Run: headless pygame with SDL's dummy video driver; simulated clock (each Clock.tick advances the game by its frame time, no real sleeping); random seed 0; keys injected as events and as key.get_pressed() state; no mouse input.
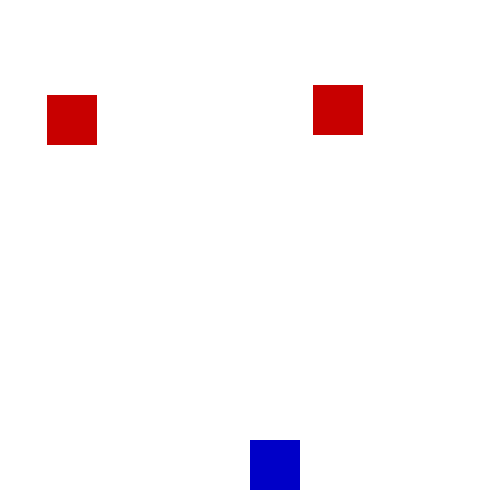
Frame 1 of 4 · flips 1–60 · no input
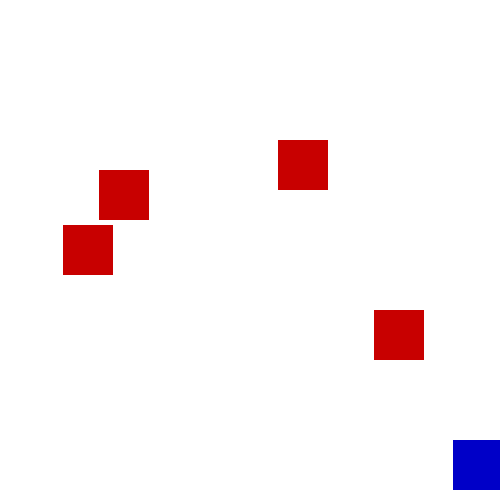
Frame 2 of 4 · flips 61–180 · tapped SPACE, RETURN · held RIGHT (→), D
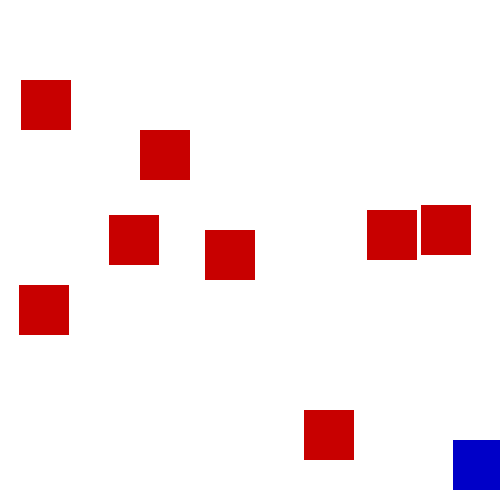
Frame 3 of 4 · flips 181–300 · held DOWN (↓), S
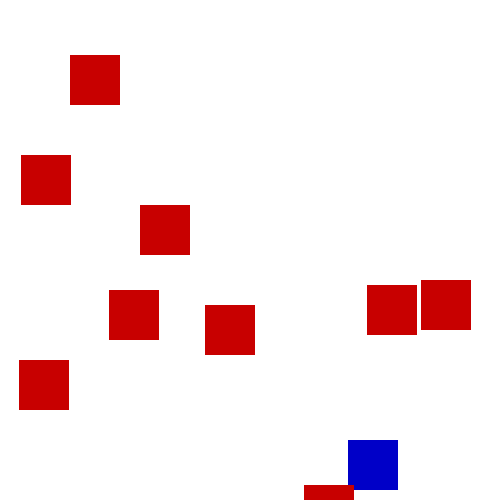
Frame 4 of 4 · flips 301–420 · held LEFT (←), A, UP (↑), W

The pygame program that drew these frames:

import pygame  # pyright: ignore[reportMissingImports]
import random
import sys

# Initialize Pygame
pygame.init()

# Screen dimensions
WIDTH, HEIGHT = 500, 500
screen = pygame.display.set_mode((WIDTH, HEIGHT))
pygame.display.set_caption("Dodge the Blocks")

# Colors
WHITE = (255, 255, 255)
RED = (200, 0, 0)
BLUE = (0, 0, 200)

# Player settings
player_size = 50
player_x = WIDTH // 2
player_y = HEIGHT - player_size - 10
player_speed = 7

# Enemy settings
enemy_size = 50
enemy_speed = 5
enemies = []

# Clock for FPS control
clock = pygame.time.Clock()


def drop_enemy():
    """Create a new enemy at a random x position."""
    x_pos = random.randint(0, WIDTH - enemy_size)
    enemies.append([x_pos, 0])


def draw_enemies():
    """Draw all enemies on the screen."""
    for enemy in enemies:
        pygame.draw.rect(
            screen,
            RED,
            (enemy[0], enemy[1], enemy_size, enemy_size)
        )


def update_enemy_positions():
    """Move enemies down and remove those off-screen."""
    for enemy in enemies:
        enemy[1] += enemy_speed

    enemies[:] = [enemy for enemy in enemies if enemy[1] < HEIGHT]


def detect_collision(player_pos, enemy_pos):
    """Check if player collides with an enemy."""
    px, py = player_pos
    ex, ey = enemy_pos

    return (
        px < ex + enemy_size
        and px + player_size > ex
        and py < ey + enemy_size
        and py + player_size > ey
    )


# Main game loop
score = 0
running = True

while running:
    screen.fill(WHITE)

    # Event handling
    for event in pygame.event.get():
        if event.type == pygame.QUIT:
            running = False

    # Player movement
    keys = pygame.key.get_pressed()

    if keys[pygame.K_LEFT] and player_x > 0:
        player_x -= player_speed

    if keys[pygame.K_RIGHT] and player_x < WIDTH - player_size:
        player_x += player_speed

    # Enemy creation
    if random.randint(1, 20) == 1:
        drop_enemy()

    # Update enemies
    update_enemy_positions()

    # Collision detection
    for enemy in enemies:
        if detect_collision((player_x, player_y), enemy):
            print(f"Game Over! Final Score: {score}")
            running = False

    # Draw player
    pygame.draw.rect(
        screen,
        BLUE,
        (player_x, player_y, player_size, player_size)
    )

    # Draw enemies
    draw_enemies()

    # Update score
    score += 1
    pygame.display.set_caption(f"Dodge the Blocks - Score: {score}")

    # Update screen
    pygame.display.flip()
    clock.tick(30)

pygame.quit()
sys.exit()
